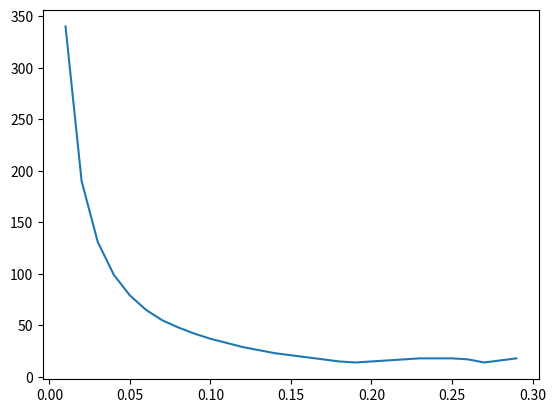

This chart was generated by the following Python code:
import random
import math
import matplotlib.pyplot as plt
def find_min(func, bottom, top, error):
	lim = top-(top-bottom)*((math.sqrt(5)-1)/2)
	lim1 = bottom +(top-bottom)*((math.sqrt(5)-1)/2)
	if (top-bottom) <= error:
		return bottom
	if func(lim)<func(lim1):
		return find_min(func, bottom, lim1, error)
	else:
		return find_min(func, lim, top, error)
def func2(x, y):
	return (1-y)**2+100*(x-y**2)**2
def grad2(x, y):
	return (200*(x-y**2), 2*(-200*x*y+200*y**3+y-1))
def func1(x):
	return (x-1)**2
def func(x,y):
	return 4* x**2-3*x*y+2*y**2+24*x-20*y
def grad(x, y):
	return (8*x-3*y+24, 4*(y-5)-3*x)
def min_f(func, grad, error, lam):
	x = 2
	y= 2
	iters = 0
	# p = lambda lam: func(x - lam*grad(x,y)[0], y - lam*grad(x,y)[1])
	# lam = find_min(p, 0, 100, .0000001)
	while((math.sqrt(grad(x,y)[0]**2 +grad(x,y)[1]**2))**2)>error:
		iters += 1
		x -= lam*grad(x,y)[0]
		y -= lam*grad(x,y)[1]
	return x,y, iters

#print(find_min(func1, -3, 3, .000000000001))
lam = 0.01
iters = []
lams = []
while lam <= .3:
	lams.append(lam)
	iters.append(min_f(func, grad, .000000001, lam)[2])
	lam+= .01
plt.plot(lams, iters)
plt.show()
# print(min_f(func, grad, 0.000000001, 0.1))
# print(min_f(func2, grad2, 0.000000001, 0.1))

# while previous_step_size > precision:
# 	prev_x = x
# 	x += -step_rate*grad_desc(prev_x)
# 	previous_step_size = abs(x - prev_x)
# print("The local minimum occurs at %f" % cur_x)